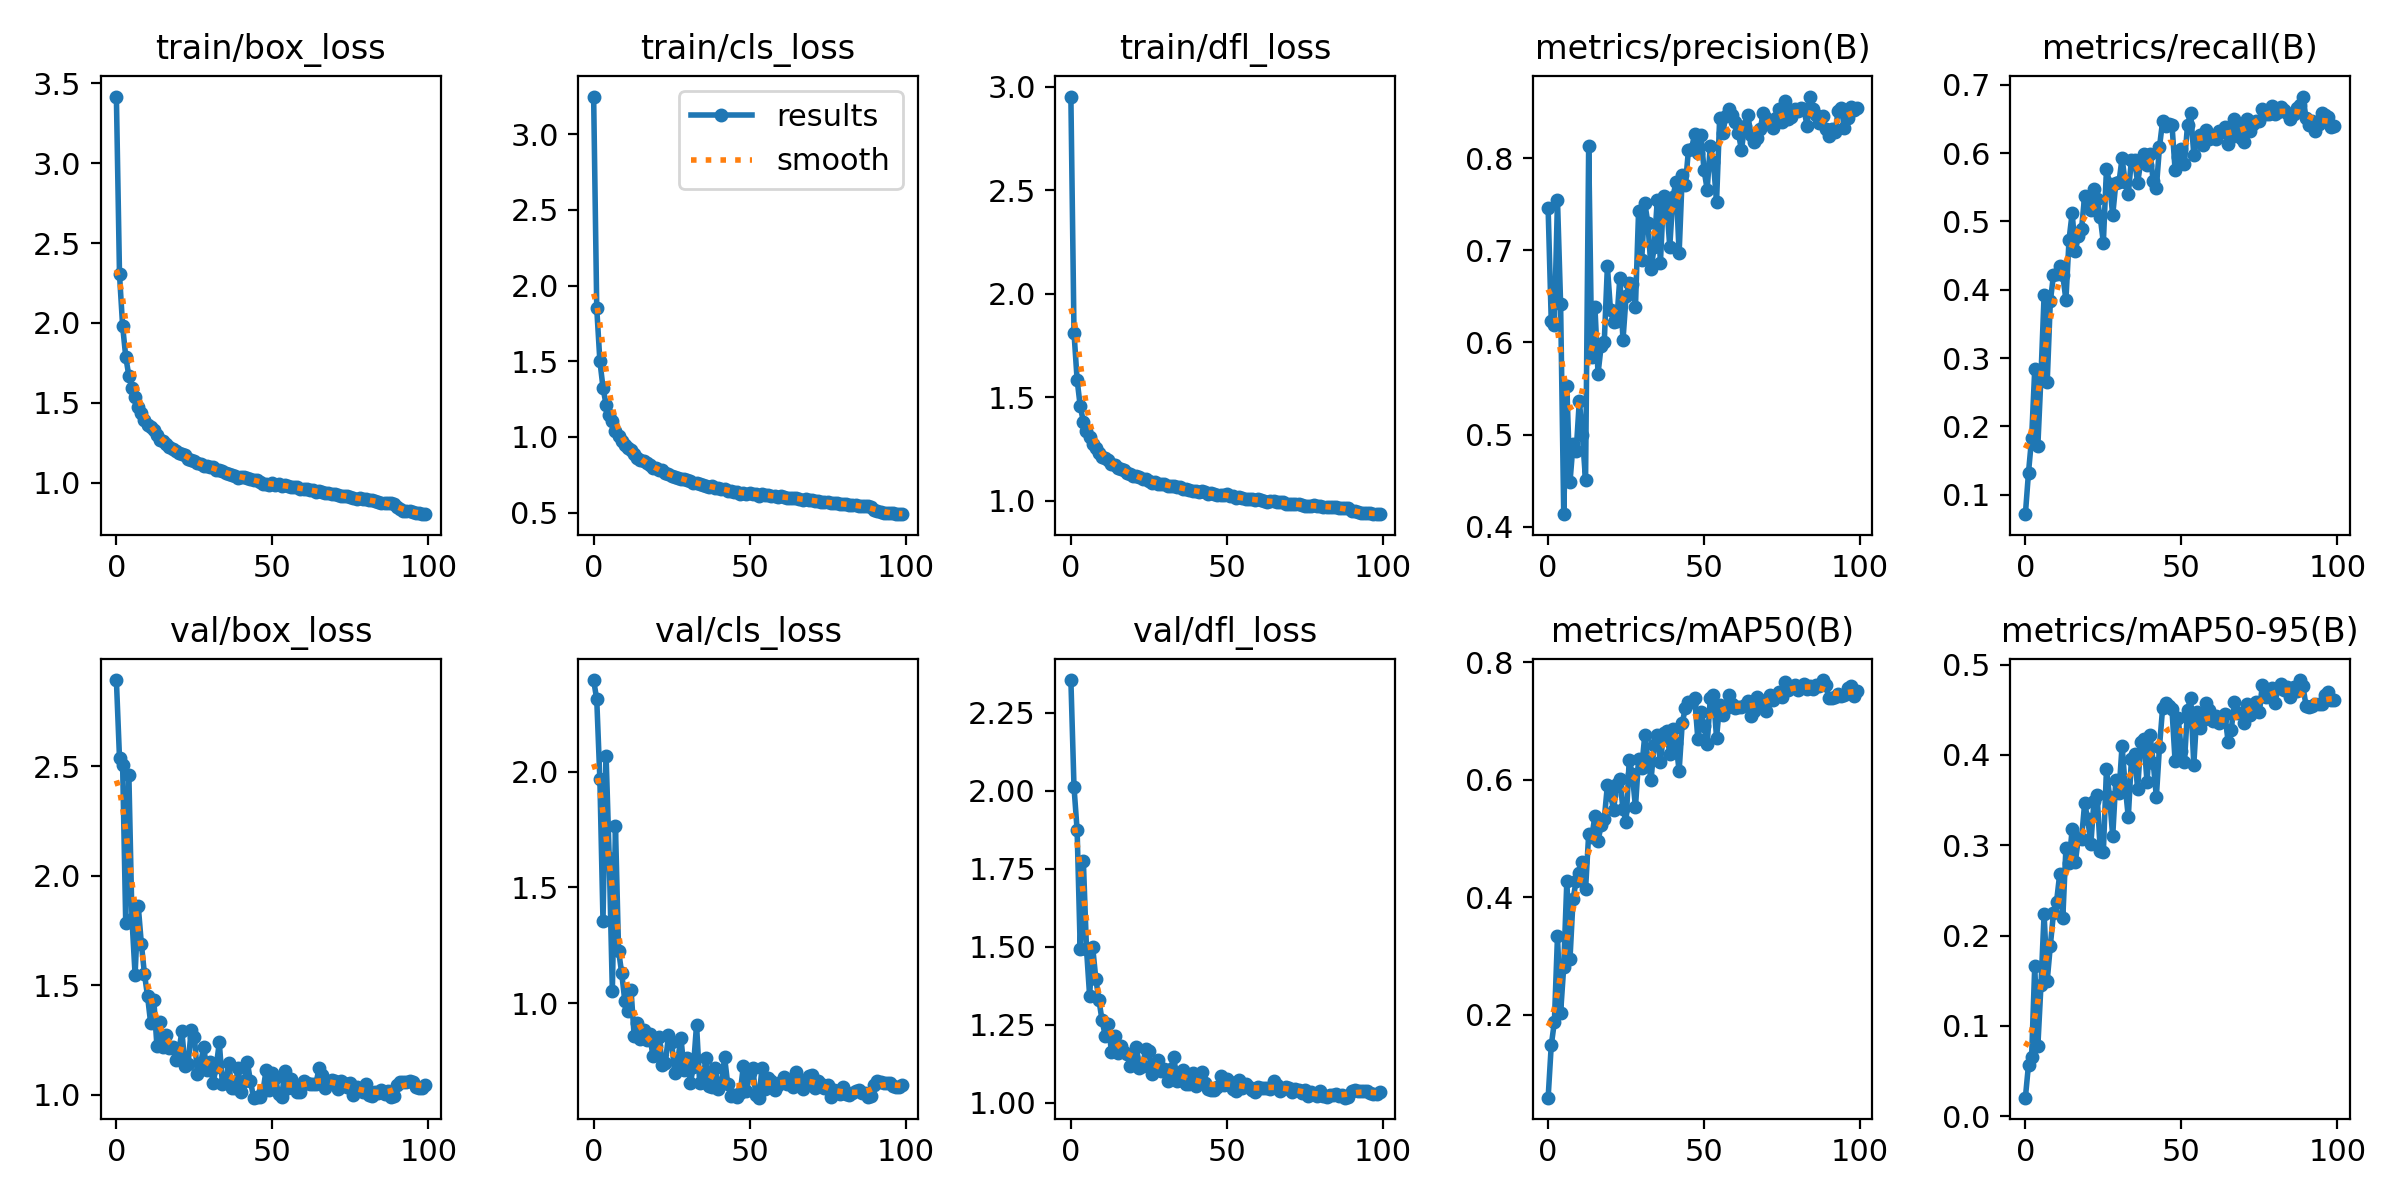

The table this chart was drawn from, first rows:
epoch, train/box_loss, train/cls_loss, train/dfl_loss, metrics/precision(B), metrics/recall(B), metrics/mAP50(B), metrics/mAP50-95(B), val/box_loss, val/cls_loss, val/dfl_loss, lr/pg0, lr/pg1, lr/pg2
0, 3.416, 3.248, 2.952, 0.7453, 0.07143, 0.05908, 0.02042, 2.892, 2.397, 2.355, 0.0004755, 0.0004755, 0.0004755
1, 2.303, 1.849, 1.812, 0.6233, 0.1324, 0.1482, 0.05703, 2.536, 2.313, 2.013, 0.0009424, 0.0009424, 0.0009424
2, 1.982, 1.503, 1.584, 0.6187, 0.1825, 0.1877, 0.06586, 2.505, 1.969, 1.874, 0.0014, 0.0014, 0.0014
3, 1.789, 1.326, 1.455, 0.7545, 0.2839, 0.334, 0.1659, 1.782, 1.355, 1.491, 0.001387, 0.001387, 0.001387
4, 1.669, 1.211, 1.382, 0.6417, 0.1718, 0.2031, 0.07772, 2.461, 2.068, 1.775, 0.001387, 0.001387, 0.001387
5, 1.596, 1.147, 1.338, 0.4135, 0.2735, 0.2818, 0.1452, 1.801, 1.628, 1.494, 0.001372, 0.001372, 0.001372
6, 1.539, 1.103, 1.309, 0.5525, 0.3922, 0.428, 0.2242, 1.547, 1.052, 1.344, 0.001358, 0.001358, 0.001358
7, 1.474, 1.038, 1.274, 0.4479, 0.2648, 0.2945, 0.1501, 1.863, 1.764, 1.498, 0.001344, 0.001344, 0.001344
8, 1.435, 1.008, 1.254, 0.4899, 0.3831, 0.3972, 0.1887, 1.69, 1.226, 1.397, 0.00133, 0.00133, 0.00133
9, 1.395, 0.9704, 1.23, 0.482, 0.4212, 0.4287, 0.2247, 1.551, 1.13, 1.329, 0.001316, 0.001316, 0.001316
10, 1.363, 0.9487, 1.212, 0.5367, 0.4235, 0.4416, 0.2377, 1.449, 1.008, 1.264, 0.001302, 0.001302, 0.001302
11, 1.347, 0.9284, 1.208, 0.499, 0.4342, 0.4607, 0.268, 1.326, 0.9667, 1.215, 0.001288, 0.001288, 0.001288
12, 1.329, 0.911, 1.195, 0.4501, 0.421, 0.4136, 0.2193, 1.432, 1.056, 1.252, 0.001273, 0.001273, 0.001273
13, 1.302, 0.8876, 1.179, 0.8133, 0.3851, 0.5079, 0.2971, 1.223, 0.8564, 1.164, 0.001259, 0.001259, 0.001259
14, 1.268, 0.8578, 1.17, 0.5837, 0.4734, 0.5022, 0.28, 1.333, 0.9129, 1.214, 0.001245, 0.001245, 0.001245
15, 1.261, 0.85, 1.16, 0.6388, 0.5125, 0.5391, 0.318, 1.219, 0.846, 1.158, 0.001231, 0.001231, 0.001231
16, 1.245, 0.8386, 1.151, 0.5661, 0.4565, 0.4966, 0.281, 1.272, 0.884, 1.181, 0.001217, 0.001217, 0.001217
17, 1.227, 0.8273, 1.148, 0.596, 0.4792, 0.5225, 0.3082, 1.214, 0.8395, 1.162, 0.001203, 0.001203, 0.001203
18, 1.214, 0.8111, 1.136, 0.6005, 0.4891, 0.5331, 0.3073, 1.219, 0.8649, 1.155, 0.001189, 0.001189, 0.001189
19, 1.201, 0.797, 1.128, 0.6825, 0.5372, 0.591, 0.3464, 1.158, 0.7697, 1.118, 0.001174, 0.001174, 0.001174
20, 1.19, 0.792, 1.119, 0.6347, 0.5274, 0.5744, 0.3288, 1.193, 0.8122, 1.147, 0.00116, 0.00116, 0.00116
21, 1.181, 0.7834, 1.12, 0.6222, 0.5172, 0.5494, 0.3017, 1.29, 0.8527, 1.179, 0.001146, 0.001146, 0.001146
22, 1.176, 0.7786, 1.113, 0.6228, 0.5479, 0.5933, 0.3496, 1.132, 0.732, 1.111, 0.001132, 0.001132, 0.001132
23, 1.149, 0.7594, 1.103, 0.6703, 0.5334, 0.6014, 0.3558, 1.139, 0.7399, 1.119, 0.001118, 0.001118, 0.001118
24, 1.145, 0.7548, 1.102, 0.6025, 0.5066, 0.5502, 0.2941, 1.298, 0.8599, 1.172, 0.001104, 0.001104, 0.001104
25, 1.137, 0.7402, 1.094, 0.6503, 0.469, 0.528, 0.2922, 1.264, 0.8317, 1.165, 0.001089, 0.001089, 0.001089
26, 1.122, 0.7332, 1.085, 0.6642, 0.5769, 0.6338, 0.3847, 1.095, 0.6979, 1.091, 0.001075, 0.001075, 0.001075
27, 1.116, 0.7312, 1.089, 0.6632, 0.5556, 0.6098, 0.3531, 1.142, 0.755, 1.11, 0.001061, 0.001061, 0.001061
28, 1.105, 0.7228, 1.082, 0.6386, 0.5092, 0.5535, 0.3098, 1.218, 0.8495, 1.139, 0.001047, 0.001047, 0.001047
29, 1.103, 0.7195, 1.08, 0.7423, 0.5561, 0.6349, 0.3725, 1.114, 0.7092, 1.1, 0.001033, 0.001033, 0.001033
30, 1.102, 0.7177, 1.08, 0.6894, 0.5572, 0.6207, 0.358, 1.151, 0.7601, 1.108, 0.001019, 0.001019, 0.001019
31, 1.099, 0.7071, 1.072, 0.751, 0.5926, 0.6766, 0.4102, 1.052, 0.6551, 1.071, 0.001005, 0.001005, 0.001005
32, 1.079, 0.6949, 1.069, 0.7293, 0.5575, 0.6344, 0.3659, 1.127, 0.7218, 1.107, 0.0009904, 0.0009904, 0.0009904
33, 1.078, 0.6945, 1.07, 0.6791, 0.5405, 0.5999, 0.331, 1.238, 0.9063, 1.147, 0.0009763, 0.0009763, 0.0009763
34, 1.075, 0.6917, 1.065, 0.7035, 0.5903, 0.6598, 0.3956, 1.047, 0.6538, 1.069, 0.0009622, 0.0009622, 0.0009622
35, 1.065, 0.6823, 1.064, 0.7544, 0.5901, 0.6765, 0.4011, 1.056, 0.659, 1.073, 0.000948, 0.000948, 0.000948
36, 1.054, 0.6751, 1.055, 0.6863, 0.5565, 0.6301, 0.3622, 1.147, 0.7643, 1.105, 0.0009338, 0.0009338, 0.0009338
37, 1.052, 0.6705, 1.058, 0.7583, 0.588, 0.6791, 0.4148, 1.029, 0.6406, 1.06, 0.0009197, 0.0009197, 0.0009197
38, 1.046, 0.6756, 1.053, 0.7507, 0.5994, 0.6833, 0.4173, 1.031, 0.6375, 1.062, 0.0009056, 0.0009056, 0.0009056
39, 1.032, 0.6618, 1.048, 0.7038, 0.5828, 0.6433, 0.37, 1.12, 0.718, 1.095, 0.0008914, 0.0008914, 0.0008914
40, 1.036, 0.6628, 1.045, 0.7577, 0.5992, 0.6866, 0.4217, 1.012, 0.6266, 1.052, 0.0008773, 0.0008773, 0.0008773
41, 1.037, 0.655, 1.043, 0.774, 0.559, 0.6627, 0.3911, 1.062, 0.6546, 1.074, 0.0008631, 0.0008631, 0.0008631
42, 1.033, 0.6548, 1.047, 0.6966, 0.5496, 0.6153, 0.3535, 1.148, 0.7647, 1.099, 0.000849, 0.000849, 0.000849
43, 1.024, 0.6443, 1.04, 0.7813, 0.609, 0.6966, 0.4092, 1.061, 0.6484, 1.062, 0.0008348, 0.0008348, 0.0008348
44, 1.016, 0.6432, 1.031, 0.7706, 0.647, 0.7227, 0.4519, 0.9865, 0.5985, 1.043, 0.0008207, 0.0008207, 0.0008207
45, 1.015, 0.6391, 1.035, 0.809, 0.6402, 0.7332, 0.4578, 0.9903, 0.6037, 1.041, 0.0008065, 0.0008065, 0.0008065
46, 1.006, 0.6366, 1.033, 0.8103, 0.6434, 0.7322, 0.4542, 0.9886, 0.5956, 1.042, 0.0007924, 0.0007924, 0.0007924
47, 0.9951, 0.6248, 1.026, 0.8266, 0.642, 0.7392, 0.4509, 1.016, 0.6112, 1.05, 0.0007782, 0.0007782, 0.0007782
48, 0.9943, 0.6291, 1.028, 0.8051, 0.5758, 0.6698, 0.3932, 1.112, 0.7266, 1.085, 0.0007641, 0.0007641, 0.0007641
49, 0.9876, 0.6256, 1.028, 0.8254, 0.5944, 0.7158, 0.4414, 1.019, 0.6182, 1.057, 0.0007499, 0.0007499, 0.0007499
50, 1, 0.6289, 1.03, 0.7868, 0.6067, 0.6925, 0.4043, 1.099, 0.6952, 1.076, 0.0007358, 0.0007358, 0.0007358
51, 0.9895, 0.6212, 1.021, 0.7659, 0.5846, 0.6603, 0.3924, 1.076, 0.7187, 1.066, 0.0007216, 0.0007216, 0.0007216
52, 0.9912, 0.6246, 1.022, 0.8136, 0.642, 0.7398, 0.4502, 1.003, 0.6041, 1.045, 0.0007075, 0.0007075, 0.0007075
53, 0.98, 0.6123, 1.013, 0.7954, 0.6592, 0.7439, 0.4633, 0.9901, 0.5906, 1.039, 0.0006934, 0.0006934, 0.0006934
54, 0.9859, 0.6193, 1.018, 0.7524, 0.598, 0.6716, 0.3889, 1.107, 0.7197, 1.073, 0.0006792, 0.0006792, 0.0006792
55, 0.9802, 0.6181, 1.013, 0.8435, 0.6195, 0.7282, 0.4473, 1.029, 0.6267, 1.048, 0.0006651, 0.0006651, 0.0006651
56, 0.9726, 0.6128, 1.006, 0.827, 0.6263, 0.7108, 0.4303, 1.073, 0.6767, 1.062, 0.0006509, 0.0006509, 0.0006509
57, 0.9723, 0.6095, 1.006, 0.8462, 0.6121, 0.7233, 0.4383, 1.049, 0.6613, 1.05, 0.0006368, 0.0006368, 0.0006368
58, 0.9738, 0.6116, 1.007, 0.8537, 0.6333, 0.7447, 0.4579, 1.012, 0.6229, 1.04, 0.0006226, 0.0006226, 0.0006226
59, 0.961, 0.6011, 1.003, 0.847, 0.6202, 0.7299, 0.4495, 1.011, 0.6447, 1.034, 0.0006085, 0.0006085, 0.0006085
... 40 more rows
